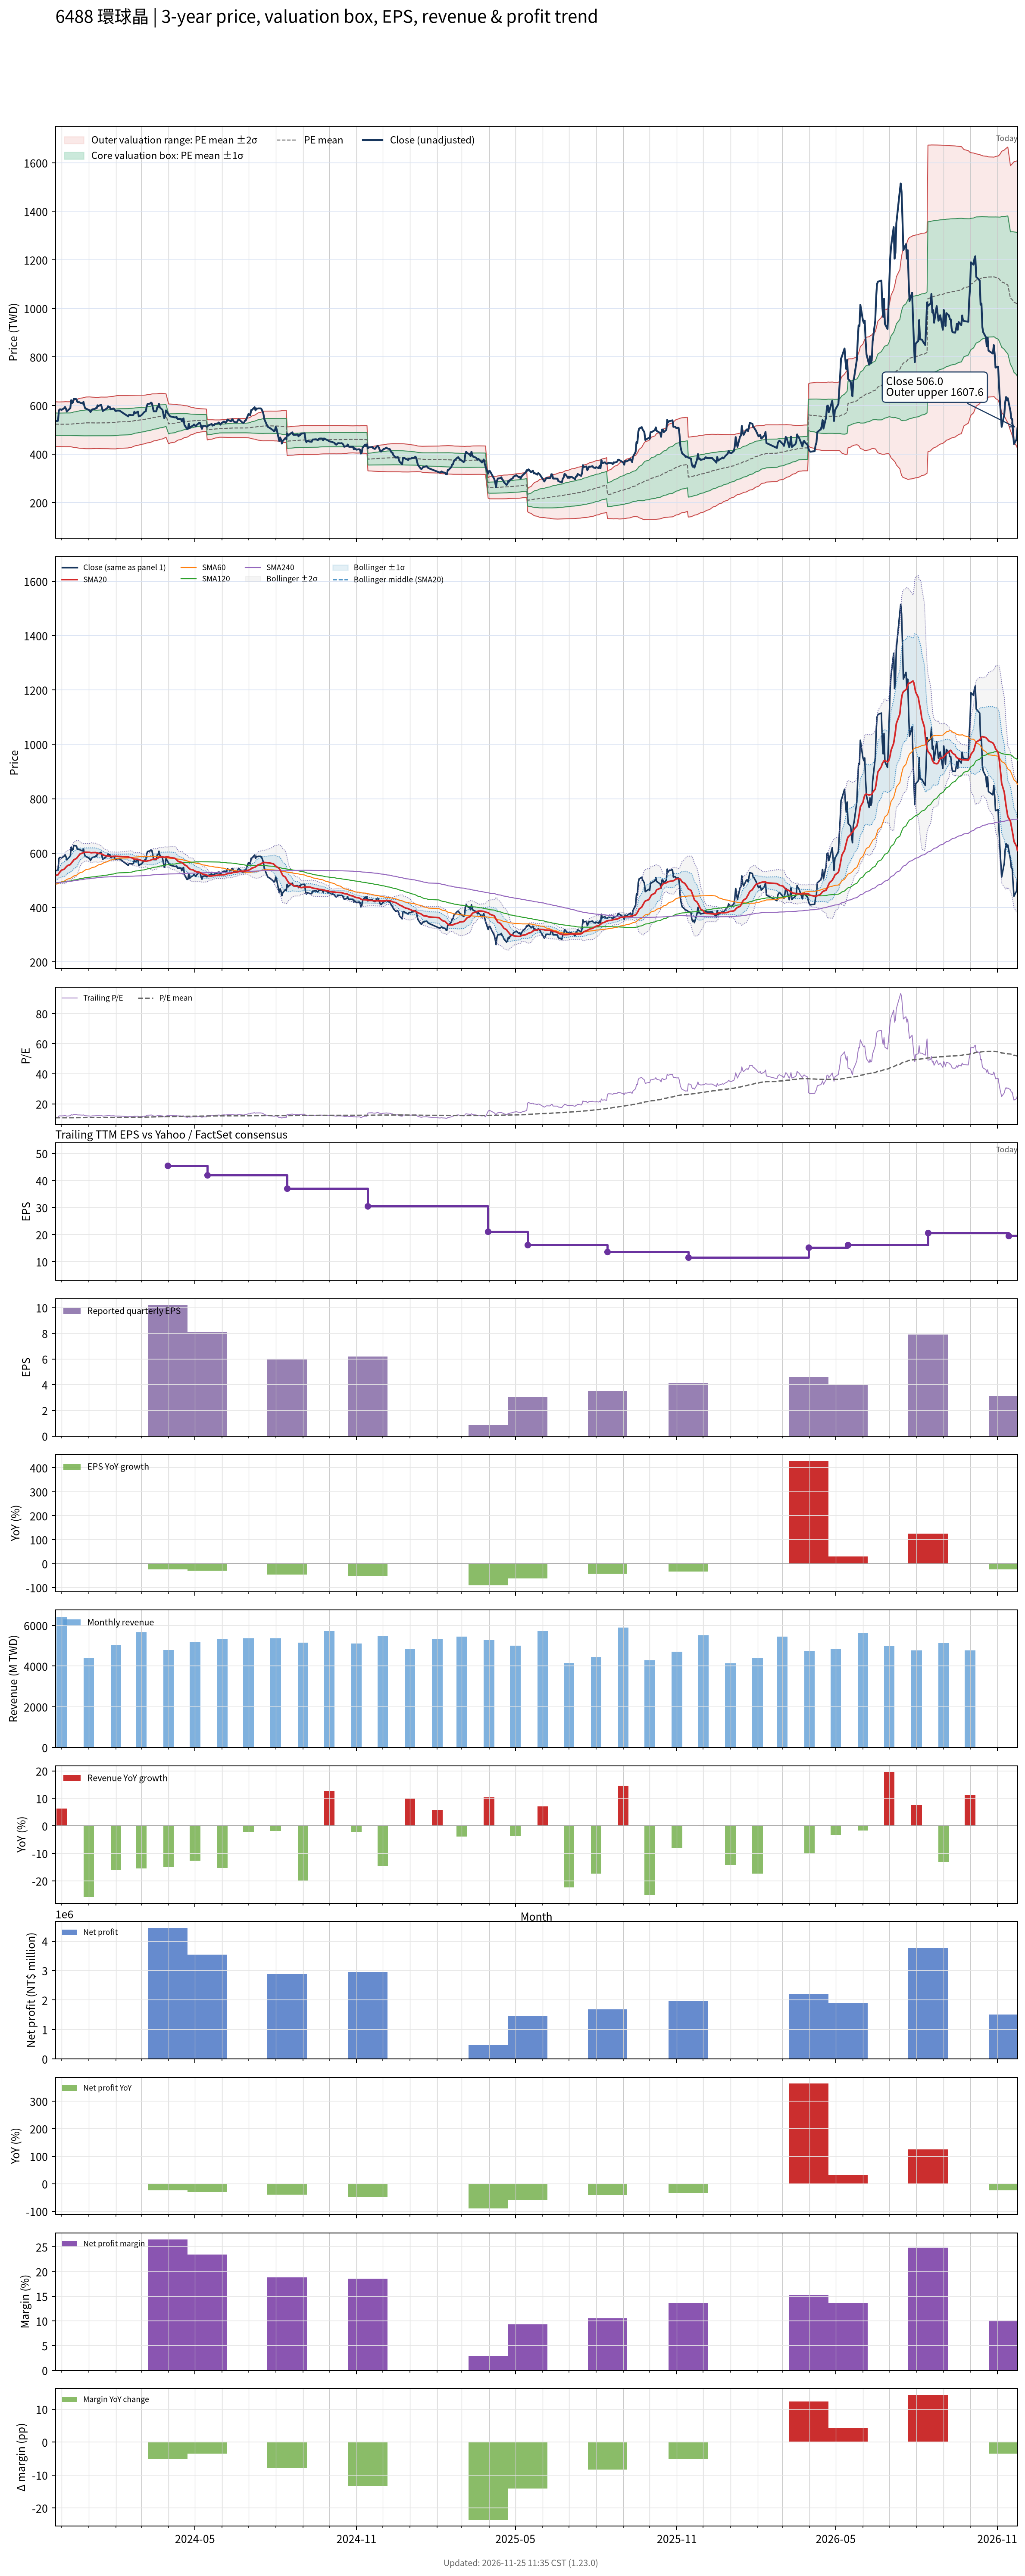

Values plotted in this chart, from the file beside it:
# chart-version: skill-stock-dynamic-val…
date, close, available_date, period_end, eps, ttm_eps, pe, pe_mean, pe_std, price_m2, price_m1, price_mean, price_p1, price_p2, forward_eps, forward_pe, forward_pe_mean, forward_pe_std, forward_price_m2, forward_price_m1, forward_price_mean, forward_price_p1, forward_price_p2, sma20
2023-11-24, 535, 2023-11-14, 2023-09-30, 12.73, 48.53, 11.02, 10.78, 0.9512, 430.8, 477, 523.1, 569.3, 615.4, , , , , , , , , , 517.4
2023-11-27, 537, 2023-11-14, 2023-09-30, 12.73, 48.53, 11.07, 10.77, 0.9469, 430.9, 476.9, 522.8, 568.8, 614.7, , , , , , , , , , 520.2
2023-11-28, 580, 2023-11-14, 2023-09-30, 12.73, 48.53, 11.95, 10.77, 0.9464, 430.9, 476.9, 522.8, 568.7, 614.7, , , , , , , , , , 525.5
2023-11-29, 584, 2023-11-14, 2023-09-30, 12.73, 48.53, 12.03, 10.77, 0.9474, 430.9, 476.9, 522.8, 568.8, 614.8, , , , , , , , , , 529.7
2023-11-30, 584, 2023-11-14, 2023-09-30, 12.73, 48.53, 12.03, 10.77, 0.9476, 430.9, 476.9, 522.8, 568.8, 614.8, , , , , , , , , , 533.6
2023-12-01, 582, 2023-11-14, 2023-09-30, 12.73, 48.53, 11.99, 10.77, 0.9491, 430.8, 476.8, 522.9, 569, 615, , , , , , , , , , 537.2
2023-12-04, 589, 2023-11-14, 2023-09-30, 12.73, 48.53, 12.14, 10.78, 0.9512, 430.7, 476.8, 523, 569.1, 615.3, , , , , , , , , , 540.6
2023-12-05, 594, 2023-11-14, 2023-09-30, 12.73, 48.53, 12.24, 10.78, 0.9551, 430.4, 476.8, 523.1, 569.5, 615.8, , , , , , , , , , 544.3
2023-12-06, 587, 2023-11-14, 2023-09-30, 12.73, 48.53, 12.1, 10.78, 0.9549, 430.4, 476.8, 523.1, 569.5, 615.8, , , , , , , , , , 548
2023-12-07, 575, 2023-11-14, 2023-09-30, 12.73, 48.53, 11.85, 10.78, 0.9537, 430.5, 476.8, 523.1, 569.4, 615.6, , , , , , , , , , 551.1
2023-12-08, 579, 2023-11-14, 2023-09-30, 12.73, 48.53, 11.93, 10.78, 0.9523, 430.6, 476.8, 523, 569.2, 615.4, , , , , , , , , , 554.3
2023-12-11, 589, 2023-11-14, 2023-09-30, 12.73, 48.53, 12.14, 10.78, 0.954, 430.5, 476.8, 523.1, 569.4, 615.7, , , , , , , , , , 557.6
2023-12-12, 622, 2023-11-14, 2023-09-30, 12.73, 48.53, 12.82, 10.79, 0.9662, 429.6, 476.5, 523.4, 570.3, 617.2, , , , , , , , , , 562.6
2023-12-13, 610, 2023-11-14, 2023-09-30, 12.73, 48.53, 12.57, 10.79, 0.975, 429.1, 476.4, 523.7, 571, 618.4, , , , , , , , , , 566.5
2023-12-14, 613, 2023-11-14, 2023-09-30, 12.73, 48.53, 12.63, 10.8, 0.9871, 428.3, 476.3, 524.2, 572.1, 620, , , , , , , , , , 570.4
2023-12-15, 628, 2023-11-14, 2023-09-30, 12.73, 48.53, 12.94, 10.81, 1.004, 427.3, 476, 524.7, 573.5, 622.2, , , , , , , , , , 575.2
2023-12-18, 626, 2023-11-14, 2023-09-30, 12.73, 48.53, 12.9, 10.82, 1.02, 426.3, 475.8, 525.3, 574.8, 624.3, , , , , , , , , , 580.2
2023-12-19, 615, 2023-11-14, 2023-09-30, 12.73, 48.53, 12.67, 10.83, 1.032, 425.6, 475.7, 525.8, 575.9, 626, , , , , , , , , , 584.4
2023-12-20, 613, 2023-11-14, 2023-09-30, 12.73, 48.53, 12.63, 10.84, 1.043, 425, 475.6, 526.2, 576.8, 627.4, , , , , , , , , , 588.8
2023-12-21, 614, 2023-11-14, 2023-09-30, 12.73, 48.53, 12.65, 10.85, 1.053, 424.3, 475.5, 526.6, 577.7, 628.8, , , , , , , , , , 592.8
2023-12-22, 612, 2023-11-14, 2023-09-30, 12.73, 48.53, 12.61, 10.86, 1.063, 423.8, 475.4, 527, 578.6, 630.2, , , , , , , , , , 596.6
2023-12-25, 608, 2023-11-14, 2023-09-30, 12.73, 48.53, 12.53, 10.87, 1.071, 423.3, 475.3, 527.3, 579.3, 631.2, , , , , , , , , , 600.2
2023-12-26, 615, 2023-11-14, 2023-09-30, 12.73, 48.53, 12.67, 10.87, 1.081, 422.8, 475.2, 527.7, 580.2, 632.6, , , , , , , , , , 602
2023-12-27, 598, 2023-11-14, 2023-09-30, 12.73, 48.53, 12.32, 10.88, 1.087, 422.5, 475.2, 528, 580.8, 633.6, , , , , , , , , , 602.6
2023-12-28, 588, 2023-11-14, 2023-09-30, 12.73, 48.53, 12.12, 10.89, 1.092, 422.3, 475.3, 528.3, 581.3, 634.3, , , , , , , , , , 602.9
2023-12-29, 587, 2023-11-14, 2023-09-30, 12.73, 48.53, 12.1, 10.89, 1.096, 422.1, 475.3, 528.5, 581.7, 634.9, , , , , , , , , , 603.1
2024-01-02, 580, 2023-11-14, 2023-09-30, 12.73, 48.53, 11.95, 10.89, 1.099, 422, 475.4, 528.7, 582, 635.3, , , , , , , , , , 602.6
2024-01-03, 573, 2023-11-14, 2023-09-30, 12.73, 48.53, 11.81, 10.89, 1.097, 422.1, 475.4, 528.6, 581.8, 635.1, , , , , , , , , , 601.6
2024-01-04, 579, 2023-11-14, 2023-09-30, 12.73, 48.53, 11.93, 10.89, 1.096, 422.1, 475.4, 528.6, 581.8, 635, , , , , , , , , , 601.2
2024-01-05, 584, 2023-11-14, 2023-09-30, 12.73, 48.53, 12.03, 10.89, 1.092, 422.4, 475.4, 528.4, 581.4, 634.4, , , , , , , , , , 601.6
2024-01-08, 586, 2023-11-14, 2023-09-30, 12.73, 48.53, 12.08, 10.89, 1.089, 422.6, 475.4, 528.3, 581.1, 634, , , , , , , , , , 602
2024-01-09, 589, 2023-11-14, 2023-09-30, 12.73, 48.53, 12.14, 10.88, 1.083, 423, 475.5, 528, 580.6, 633.1, , , , , , , , , , 602
2024-01-10, 588, 2023-11-14, 2023-09-30, 12.73, 48.53, 12.12, 10.88, 1.083, 423, 475.5, 528.1, 580.6, 633.2, , , , , , , , , , 600.3
2024-01-11, 601, 2023-11-14, 2023-09-30, 12.73, 48.53, 12.38, 10.88, 1.085, 422.8, 475.5, 528.2, 580.8, 633.5, , , , , , , , , , 599.9
2024-01-12, 598, 2023-11-14, 2023-09-30, 12.73, 48.53, 12.32, 10.89, 1.089, 422.6, 475.5, 528.3, 581.2, 634, , , , , , , , , , 599.1
2024-01-15, 603, 2023-11-14, 2023-09-30, 12.73, 48.53, 12.43, 10.89, 1.094, 422.3, 475.4, 528.5, 581.6, 634.7, , , , , , , , , , 597.9
2024-01-16, 591, 2023-11-14, 2023-09-30, 12.73, 48.53, 12.18, 10.89, 1.094, 422.3, 475.4, 528.5, 581.6, 634.7, , , , , , , , , , 596.1
2024-01-17, 577, 2023-11-14, 2023-09-30, 12.73, 48.53, 11.89, 10.89, 1.094, 422.3, 475.4, 528.5, 581.6, 634.8, , , , , , , , , , 594.2
2024-01-18, 580, 2023-11-14, 2023-09-30, 12.73, 48.53, 11.95, 10.89, 1.094, 422.3, 475.4, 528.5, 581.6, 634.7, , , , , , , , , , 592.5
2024-01-19, 582, 2023-11-14, 2023-09-30, 12.73, 48.53, 11.99, 10.89, 1.093, 422.4, 475.4, 528.5, 581.5, 634.6, , , , , , , , , , 591
2024-01-22, 589, 2023-11-14, 2023-09-30, 12.73, 48.53, 12.14, 10.89, 1.094, 422.3, 475.4, 528.5, 581.6, 634.7, , , , , , , , , , 589.8
2024-01-23, 597, 2023-11-14, 2023-09-30, 12.73, 48.53, 12.3, 10.89, 1.097, 422.2, 475.4, 528.7, 581.9, 635.2, , , , , , , , , , 589.2
2024-01-24, 592, 2023-11-14, 2023-09-30, 12.73, 48.53, 12.2, 10.9, 1.101, 422, 475.4, 528.9, 582.3, 635.8, , , , , , , , , , 588.1
2024-01-25, 594, 2023-11-14, 2023-09-30, 12.73, 48.53, 12.24, 10.9, 1.106, 421.8, 475.4, 529.1, 582.8, 636.4, , , , , , , , , , 587.9
2024-01-26, 584, 2023-11-14, 2023-09-30, 12.73, 48.53, 12.03, 10.91, 1.109, 421.6, 475.5, 529.3, 583.1, 636.9, , , , , , , , , , 587.7
2024-01-29, 588, 2023-11-14, 2023-09-30, 12.73, 48.53, 12.12, 10.91, 1.114, 421.5, 475.6, 529.6, 583.7, 637.8, , , , , , , , , , 587.8
2024-01-30, 586, 2023-11-14, 2023-09-30, 12.73, 48.53, 12.08, 10.92, 1.119, 421.4, 475.7, 530, 584.3, 638.6, , , , , , , , , , 588
2024-01-31, 579, 2023-11-14, 2023-09-30, 12.73, 48.53, 11.93, 10.93, 1.123, 421.4, 475.9, 530.3, 584.8, 639.3, , , , , , , , , , 588.4
2024-02-01, 577, 2023-11-14, 2023-09-30, 12.73, 48.53, 11.89, 10.94, 1.126, 421.4, 476, 530.7, 585.3, 640, , , , , , , , , , 588.2
2024-02-02, 579, 2023-11-14, 2023-09-30, 12.73, 48.53, 11.93, 10.95, 1.124, 422.5, 477, 531.6, 586.1, 640.7, , , , , , , , , , 588
2024-02-05, 579, 2023-11-14, 2023-09-30, 12.73, 48.53, 11.93, 10.97, 1.121, 423.7, 478.1, 532.5, 586.9, 641.3, , , , , , , , , , 587.6
2024-02-15, 555, 2023-11-14, 2023-09-30, 12.73, 48.53, 11.44, 10.99, 1.114, 425.2, 479.2, 533.3, 587.3, 641.4, , , , , , , , , , 586
2024-02-16, 562, 2023-11-14, 2023-09-30, 12.73, 48.53, 11.58, 11.01, 1.108, 426.6, 480.3, 534.1, 587.8, 641.6, , , , , , , , , , 584.6
2024-02-19, 560, 2023-11-14, 2023-09-30, 12.73, 48.53, 11.54, 11.02, 1.101, 428, 481.4, 534.9, 588.3, 641.7, , , , , , , , , , 582.6
2024-02-20, 560, 2023-11-14, 2023-09-30, 12.73, 48.53, 11.54, 11.04, 1.092, 429.8, 482.7, 535.7, 588.7, 641.7, , , , , , , , , , 580.7
2024-02-21, 562, 2023-11-14, 2023-09-30, 12.73, 48.53, 11.58, 11.06, 1.083, 431.5, 484.1, 536.6, 589.1, 641.7, , , , , , , , , , 578.6
2024-02-22, 575, 2023-11-14, 2023-09-30, 12.73, 48.53, 11.85, 11.08, 1.077, 432.9, 485.2, 537.5, 589.8, 642.1, , , , , , , , , , 577.9
2024-02-23, 568, 2023-11-14, 2023-09-30, 12.73, 48.53, 11.7, 11.09, 1.071, 434.3, 486.3, 538.3, 590.3, 642.3, , , , , , , , , , 577.4
2024-02-26, 575, 2023-11-14, 2023-09-30, 12.73, 48.53, 11.85, 11.11, 1.064, 435.9, 487.6, 539.2, 590.9, 642.5, , , , , , , , , , 577.1
... 667 more rows
